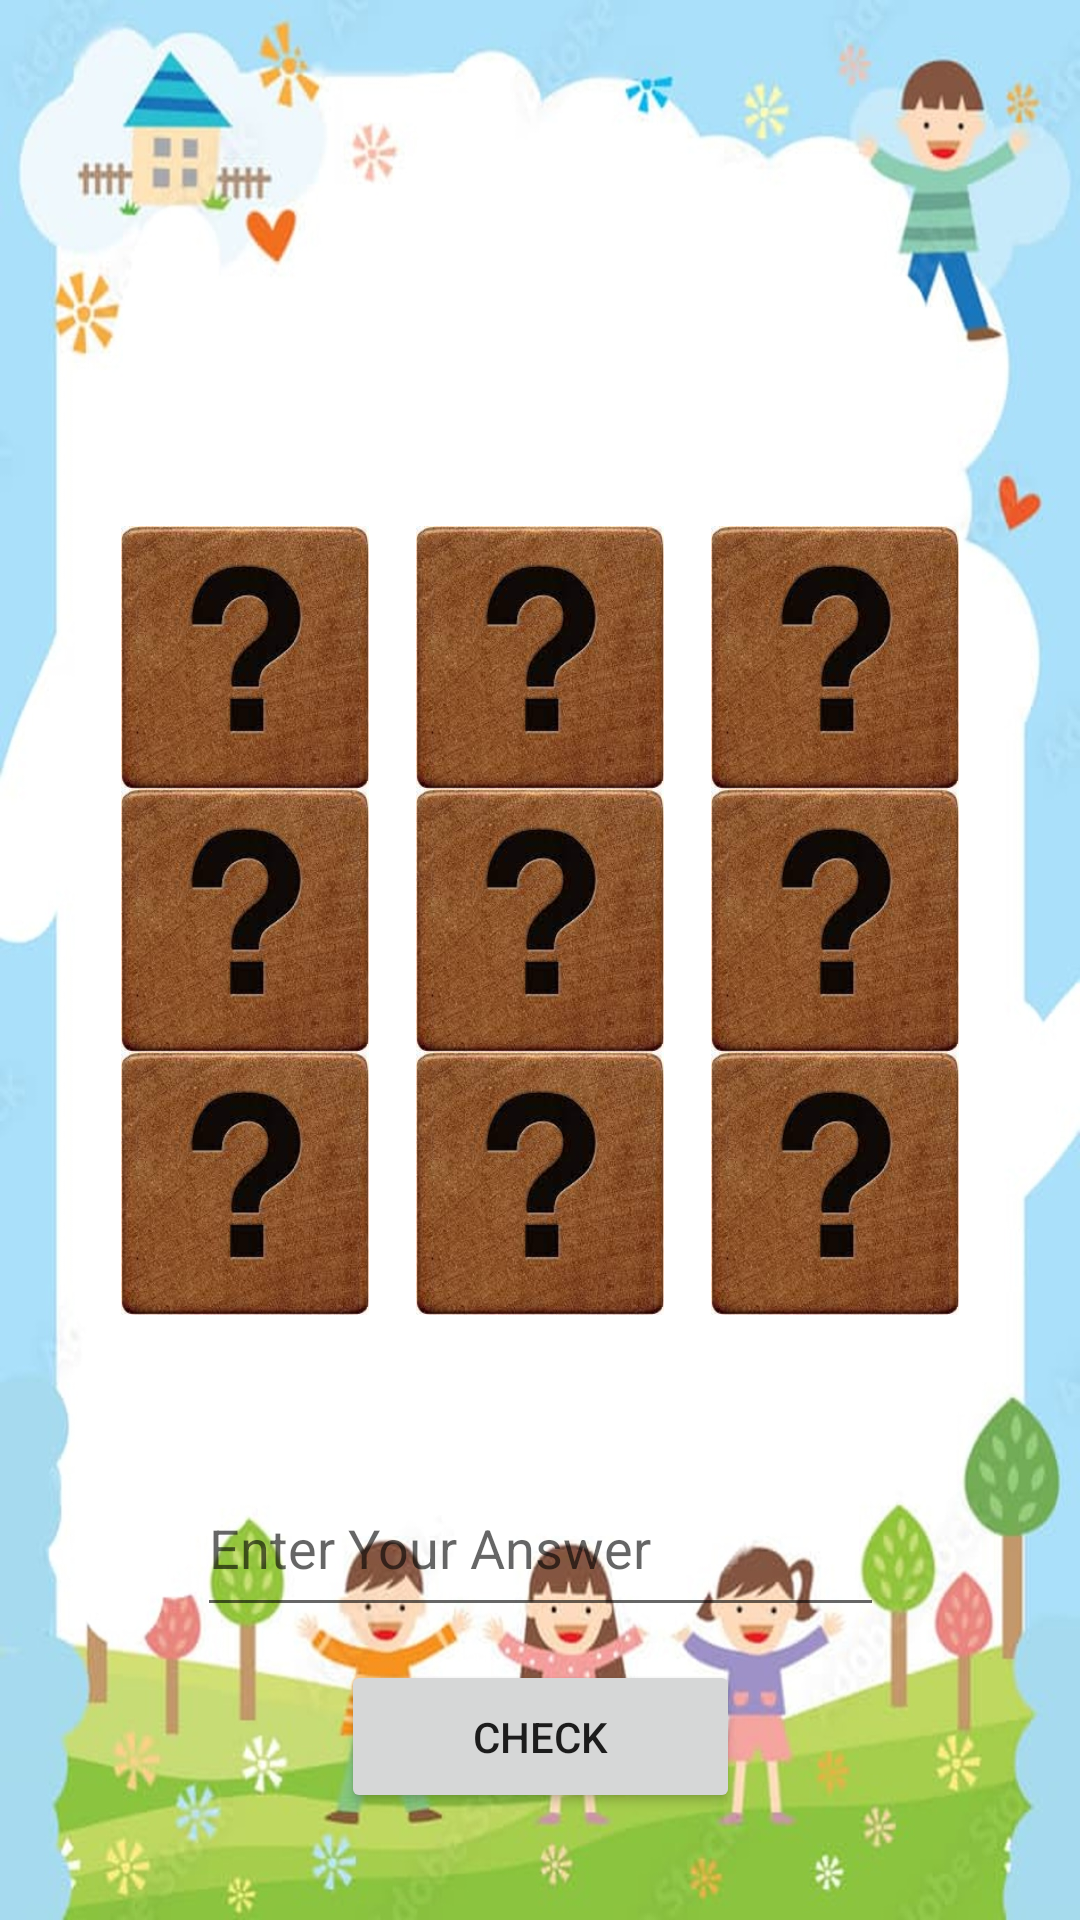

Layout XML and referenced resources for this Android screen:
<!-- AndroidManifest.xml: application theme Theme.ANDROIDGAME_1 -->
<!-- res/layout/activity_countgame.xml -->
<?xml version="1.0" encoding="utf-8"?>
<androidx.constraintlayout.widget.ConstraintLayout xmlns:android="http://schemas.android.com/apk/res/android"
    xmlns:app="http://schemas.android.com/apk/res-auto"
    xmlns:tools="http://schemas.android.com/tools"
    android:layout_width="match_parent"
    android:layout_height="match_parent"
    android:background="@drawable/countgameback"
    tools:context=".countgame">

    <EditText
        android:id="@+id/editTextTextPersonName4"
        android:layout_width="229dp"
        android:layout_height="56dp"
        android:ems="10"
        android:hint="Enter Your Answer"
        android:inputType="numberDecimal"
        app:layout_constraintBottom_toBottomOf="parent"
        app:layout_constraintEnd_toEndOf="parent"
        app:layout_constraintStart_toStartOf="parent"
        app:layout_constraintTop_toBottomOf="@+id/include"
        app:layout_constraintVertical_bias="0.33" />

    <include
        android:id="@+id/include"
        layout="@layout/images"
        android:layout_width="295dp"
        android:layout_height="263dp"
        app:layout_constraintBottom_toBottomOf="parent"
        app:layout_constraintEnd_toEndOf="parent"
        app:layout_constraintStart_toStartOf="parent"
        app:layout_constraintTop_toTopOf="parent"
        app:layout_constraintVertical_bias="0.465" />

    <Button
        android:id="@+id/button5"
        android:layout_width="133dp"
        android:layout_height="51dp"
        android:text="CHECK"
        app:layout_constraintBottom_toBottomOf="parent"
        app:layout_constraintEnd_toEndOf="parent"
        app:layout_constraintStart_toStartOf="parent"
        app:layout_constraintTop_toBottomOf="@+id/editTextTextPersonName4"
        app:layout_constraintVertical_bias="0.236" />

    <ImageView
        android:id="@+id/celebration"
        android:layout_width="189dp"
        android:layout_height="196dp"
        app:layout_constraintBottom_toBottomOf="parent"
        app:layout_constraintEnd_toEndOf="parent"
        app:layout_constraintStart_toStartOf="parent"
        app:layout_constraintTop_toTopOf="parent"
        app:layout_constraintVertical_bias="0.899"
        app:srcCompat="@drawable/cutu" />

</androidx.constraintlayout.widget.ConstraintLayout>
<!-- res/layout/images.xml (included above) -->
<?xml version="1.0" encoding="utf-8"?>
<LinearLayout xmlns:android="http://schemas.android.com/apk/res/android"
    android:layout_width="match_parent"
    android:weightSum="3"
    android:orientation="vertical"
    android:layout_height="match_parent">


    <LinearLayout
        android:layout_width="match_parent"
        android:layout_height="match_parent"
        android:weightSum="3"
        android:layout_weight="1"
        android:orientation="horizontal">

        <ImageView
            android:id="@+id/iv_11"
            android:scaleType="centerInside"
            android:src="@drawable/ic_back"
            android:layout_weight="1"
            android:layout_width="match_parent"
            android:layout_height="match_parent" />


        <ImageView
            android:id="@+id/iv_12"
            android:scaleType="centerInside"
            android:src="@drawable/ic_back"
            android:layout_weight="1"
            android:layout_width="match_parent"
            android:layout_height="match_parent" />


        <ImageView
            android:id="@+id/iv_13"
            android:scaleType="centerInside"
            android:src="@drawable/ic_back"
            android:layout_weight="1"
            android:layout_width="match_parent"
            android:layout_height="match_parent"/>

    </LinearLayout>

    <LinearLayout
        android:layout_width="match_parent"
        android:layout_height="match_parent"
        android:weightSum="3"
        android:layout_weight="1"
        android:orientation="horizontal">

        <ImageView
            android:id="@+id/iv_21"
            android:scaleType="centerInside"
            android:src="@drawable/ic_back"
            android:layout_weight="1"
            android:layout_width="match_parent"
            android:layout_height="match_parent" />


        <ImageView
            android:id="@+id/iv_22"
            android:scaleType="centerInside"
            android:src="@drawable/ic_back"
            android:layout_weight="1"
            android:layout_width="match_parent"
            android:layout_height="match_parent" />


        <ImageView
            android:id="@+id/iv_23"
            android:scaleType="centerInside"
            android:src="@drawable/ic_back"
            android:layout_weight="1"
            android:layout_width="match_parent"
            android:layout_height="match_parent"/>

    </LinearLayout>
    <LinearLayout
        android:layout_width="match_parent"
        android:layout_height="match_parent"
        android:weightSum="3"
        android:layout_weight="1"
        android:orientation="horizontal">

        <ImageView
            android:id="@+id/iv_31"
            android:scaleType="centerInside"
            android:src="@drawable/ic_back"
            android:layout_weight="1"
            android:layout_width="match_parent"
            android:layout_height="match_parent" />


        <ImageView
            android:id="@+id/iv_32"
            android:scaleType="centerInside"
            android:src="@drawable/ic_back"
            android:layout_weight="1"
            android:layout_width="match_parent"
            android:layout_height="match_parent" />


        <ImageView
            android:id="@+id/iv_33"
            android:scaleType="centerInside"
            android:src="@drawable/ic_back"
            android:layout_weight="1"
            android:layout_width="match_parent"
            android:layout_height="match_parent"/>

    </LinearLayout>
</LinearLayout>
<!-- resources referenced by this layout -->
<resources>
  <!-- drawable countgameback: jpeg bitmap (drawable-v24, 124225 bytes) -->
  <!-- drawable ic_back: jpeg bitmap (drawable-v24, 9105 bytes) -->
  <style name="Theme.ANDROIDGAME_1" parent="Theme.MaterialComponents.DayNight.DarkActionBar">
          
          <item name="colorPrimary">@color/purple_500</item>
          <item name="colorPrimaryVariant">@color/purple_700</item>
          <item name="colorOnPrimary">@color/white</item>
          
          <item name="colorSecondary">@color/teal_200</item>
          <item name="colorSecondaryVariant">@color/teal_700</item>
          <item name="colorOnSecondary">@color/black</item>
          
          <item name="android:statusBarColor" tools:targetApi="l">?attr/colorPrimaryVariant</item>
          
      </style>
  <color name="purple_500">#36BBF6</color>
  <color name="purple_700">#36BBF6</color>
  <color name="white">#FFFFFFFF</color>
  <color name="teal_200">#FF03DAC5</color>
  <color name="teal_700">#FF018786</color>
  <color name="black">#FF000000</color>
</resources>
